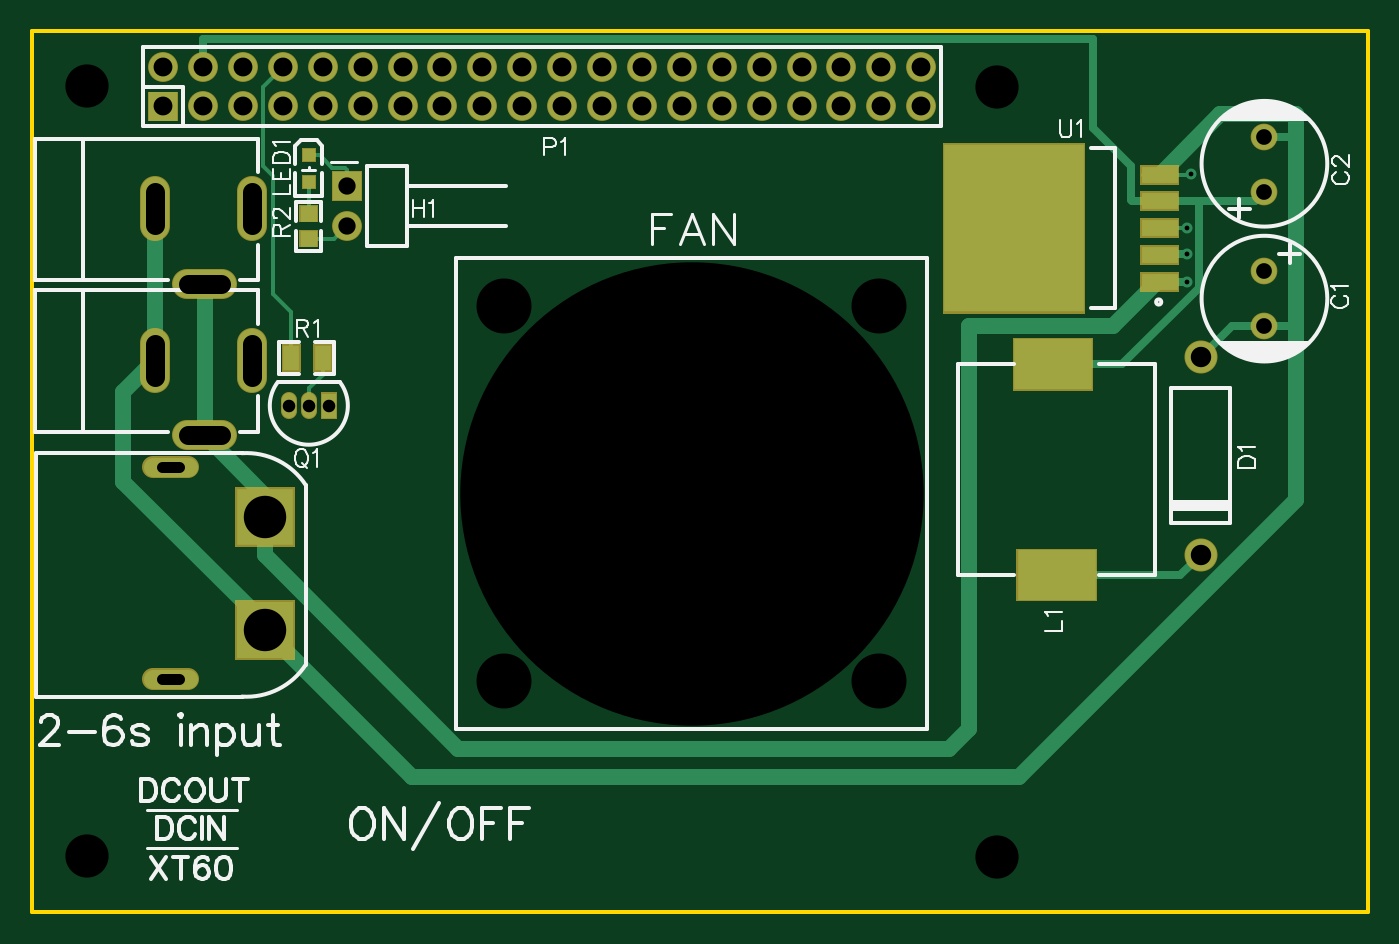
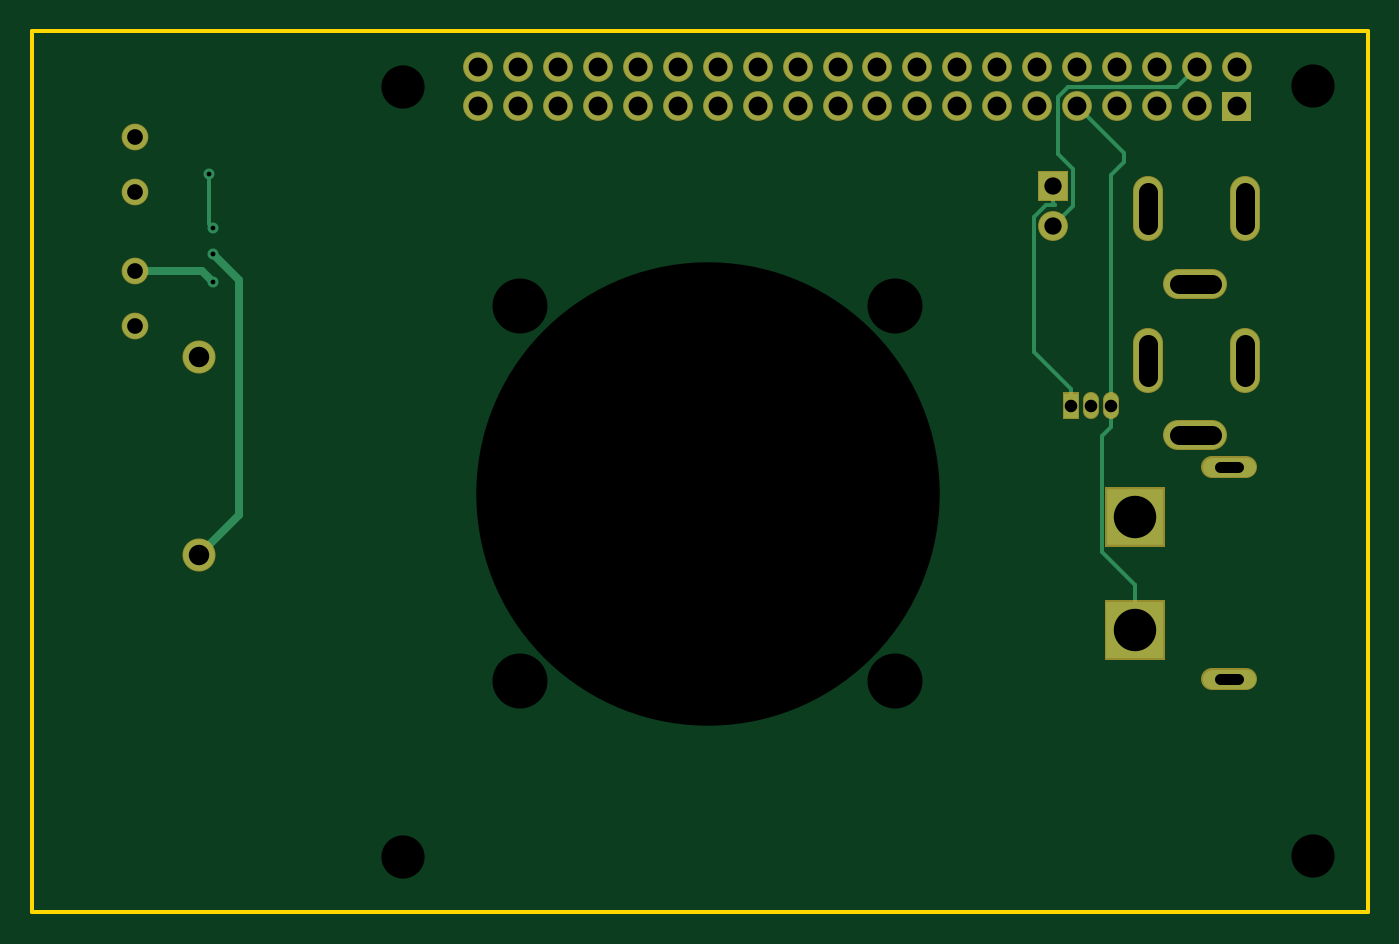
Circuit board: 9 layer files. Board 85.1 x 56.1 mm.
- outline: Gerber_BoardOutline.GKO (514 bytes)
- bottom_copper: Gerber_BottomLayer.GBL (3720 bytes)
- bottom_mask: Gerber_BottomSolderMaskLayer.GBS (2729 bytes)
- drill: Gerber_Drill_NPTH.DRL (490 bytes)
- drill: Gerber_Drill_PTH.DRL (1705 bytes)
- top_copper: Gerber_TopLayer.GTL (5777 bytes)
- paste: Gerber_TopPasteMaskLayer.GTP (1049 bytes)
- top_silk: Gerber_TopSilkLayer.GTO (19450 bytes)
- top_mask: Gerber_TopSolderMaskLayer.GTS (4164 bytes)

=== outline: Gerber_BoardOutline.GKO ===
G04 Layer: BoardOutline*
G04 EasyEDA v6.4.19.4, 2021-05-17T11:53:22--6:00*
G04 e5bb7b4e7bdd45059bcec5d89b479325,ecfdb7ac97474c2db5e1325c5a2f7ac0,10*
G04 Gerber Generator version 0.2*
G04 Scale: 100 percent, Rotated: No, Reflected: No *
G04 Dimensions in millimeters *
G04 leading zeros omitted , absolute positions ,4 integer and 5 decimal *
%FSLAX45Y45*%
%MOMM*%

%ADD10C,0.2540*%
D10*
X10020300Y914400D02*
G01*
X18529300Y914400D01*
X18529300Y-4699000D01*
X10020300Y-4699000D01*
X10020300Y914400D01*

%LPD*%
M02*

=== bottom_copper: Gerber_BottomLayer.GBL ===
G04 Layer: BottomLayer*
G04 EasyEDA v6.4.19.4, 2021-05-17T11:53:22--6:00*
G04 e5bb7b4e7bdd45059bcec5d89b479325,ecfdb7ac97474c2db5e1325c5a2f7ac0,10*
G04 Gerber Generator version 0.2*
G04 Scale: 100 percent, Rotated: No, Reflected: No *
G04 Dimensions in millimeters *
G04 leading zeros omitted , absolute positions ,4 integer and 5 decimal *
%FSLAX45Y45*%
%MOMM*%

%ADD11C,0.5000*%
%ADD12C,0.2600*%
%ADD14C,0.7000*%
%ADD21C,1.6000*%
%ADD22C,2.0000*%
%ADD23R,3.6000X3.6000*%
%ADD24R,1.8000X1.8000*%
%ADD25C,1.8000*%
%ADD26R,0.9000X1.6000*%
%ADD27C,1.2000*%
%ADD28C,0.9000*%

%LPD*%
D12*
X11112500Y685800D02*
G01*
X11239500Y558800D01*
X11928347Y558800D01*
X11997943Y489204D01*
X11997943Y129031D01*
X11899900Y30987D01*
X11899900Y-203200D01*
X12026900Y-330200D01*
D11*
X17868900Y-612396D02*
G01*
X17447003Y-612396D01*
X17373600Y-685800D01*
X17462500Y-2420696D02*
G01*
X17208500Y-2166696D01*
X17208500Y-673100D01*
X17373600Y-508000D01*
D12*
X17399000Y0D02*
G01*
X17399000Y-317500D01*
X17373600Y-342900D01*
X12014200Y-195326D02*
G01*
X12073890Y-195326D01*
X12147295Y-268986D01*
X12147295Y-1129284D01*
X11912600Y-1363979D01*
X11506200Y-2614676D02*
G01*
X11715495Y-2405379D01*
X11715495Y-1667255D01*
X11658600Y-1610360D01*
X11658600Y-1473200D01*
X11506225Y-2900070D02*
G01*
X11506225Y-2614698D01*
X11506200Y-2614673D01*
X11874500Y431800D02*
G01*
X11577065Y134365D01*
X11577065Y76962D01*
X11577065Y76962D02*
G01*
X11658600Y-4826D01*
X11658600Y-1473200D01*
X12026900Y-76200D02*
G01*
X12026900Y-182623D01*
X12014200Y-195323D01*
X11912600Y-1473200D02*
G01*
X11912600Y-1363979D01*
D21*
G01*
X17868900Y-962405D03*
G01*
X17868900Y-612394D03*
G01*
X17868900Y238505D03*
G01*
X17868900Y-111505D03*
D22*
G01*
X17462500Y-1160703D03*
G01*
X17462500Y-2420696D03*
G36*
X11326266Y-3080034D02*
G01*
X11326266Y-2720116D01*
X11686184Y-2720116D01*
X11686184Y-3080034D01*
G37*
D23*
G01*
X11506200Y-2180005D03*
D24*
G01*
X12026900Y-76200D03*
D25*
G01*
X12026900Y-330200D03*
G36*
X10768500Y521799D02*
G01*
X10948499Y521799D01*
X10948499Y341800D01*
X10768500Y341800D01*
G37*
G01*
X10858500Y685800D03*
G01*
X11112500Y431800D03*
G01*
X11112500Y685800D03*
G01*
X11366500Y431800D03*
G01*
X11366500Y685800D03*
G01*
X11620500Y431800D03*
G01*
X11620500Y685800D03*
G01*
X11874500Y431800D03*
G01*
X11874500Y685800D03*
G01*
X12128500Y431800D03*
G01*
X12128500Y685800D03*
G01*
X12382500Y431800D03*
G01*
X12382500Y685800D03*
G01*
X12636500Y431800D03*
G01*
X12636500Y685800D03*
G01*
X12890500Y431800D03*
G01*
X12890500Y685800D03*
G01*
X13144500Y431800D03*
G01*
X13144500Y685800D03*
G01*
X13398500Y431800D03*
G01*
X13398500Y685800D03*
G01*
X13652500Y431800D03*
G01*
X13652500Y685800D03*
G01*
X13906500Y431800D03*
G01*
X13906500Y685800D03*
G01*
X14160500Y431800D03*
G01*
X14160500Y685800D03*
G01*
X14414500Y431800D03*
G01*
X14414500Y685800D03*
G01*
X14668500Y431800D03*
G01*
X14668500Y685800D03*
G01*
X14922500Y431800D03*
G01*
X14922500Y685800D03*
G01*
X15176500Y431800D03*
G01*
X15176500Y685800D03*
G01*
X15430500Y431800D03*
G01*
X15430500Y685800D03*
G01*
X15684500Y431800D03*
G01*
X15684500Y685800D03*
D26*
G01*
X11912600Y-1473200D03*
D14*
G01*
X17373600Y-508000D03*
G01*
X17373600Y-685800D03*
G01*
X17373600Y-342900D03*
G01*
X17399000Y0D03*
D25*
X11421262Y-1073716D02*
G01*
X11421262Y-1293715D01*
X10803763Y-1293715D02*
G01*
X10803763Y-1073716D01*
X11231542Y-1661058D02*
G01*
X11011542Y-1661058D01*
X11421262Y-108516D02*
G01*
X11421262Y-328515D01*
X10803763Y-328515D02*
G01*
X10803763Y-108516D01*
X11231542Y-695858D02*
G01*
X11011542Y-695858D01*
D27*
X10796201Y-3215004D02*
G01*
X11016200Y-3215004D01*
X10796201Y-1864995D02*
G01*
X11016200Y-1864995D01*
D28*
X11658600Y-1508201D02*
G01*
X11658600Y-1438201D01*
X11785600Y-1508201D02*
G01*
X11785600Y-1438201D01*
M02*

=== bottom_mask: Gerber_BottomSolderMaskLayer.GBS ===
G04 Layer: BottomSolderMaskLayer*
G04 EasyEDA v6.4.19.4, 2021-05-17T11:53:22--6:00*
G04 e5bb7b4e7bdd45059bcec5d89b479325,ecfdb7ac97474c2db5e1325c5a2f7ac0,10*
G04 Gerber Generator version 0.2*
G04 Scale: 100 percent, Rotated: No, Reflected: No *
G04 Dimensions in millimeters *
G04 leading zeros omitted , absolute positions ,4 integer and 5 decimal *
%FSLAX45Y45*%
%MOMM*%

%ADD33C,1.9016*%
%ADD34C,1.4032*%
%ADD35C,1.0016*%
%ADD36C,1.7016*%
%ADD37C,2.1016*%

%LPD*%
D33*
X11421262Y-1073716D02*
G01*
X11421262Y-1293715D01*
X10803763Y-1293715D02*
G01*
X10803763Y-1073716D01*
X11231542Y-1661058D02*
G01*
X11011542Y-1661058D01*
X11421262Y-108516D02*
G01*
X11421262Y-328515D01*
X10803763Y-328515D02*
G01*
X10803763Y-108516D01*
X11231542Y-695858D02*
G01*
X11011542Y-695858D01*
D34*
X10796201Y-3215004D02*
G01*
X11016200Y-3215004D01*
X10796201Y-1864995D02*
G01*
X11016200Y-1864995D01*
D35*
X11658600Y-1508201D02*
G01*
X11658600Y-1438201D01*
X11785600Y-1508201D02*
G01*
X11785600Y-1438201D01*
D36*
G01*
X17868900Y-962405D03*
G01*
X17868900Y-612394D03*
G01*
X17868900Y238505D03*
G01*
X17868900Y-111505D03*
D37*
G01*
X17462500Y-1160703D03*
G01*
X17462500Y-2420696D03*
G36*
X11316208Y-3090163D02*
G01*
X11316208Y-2709926D01*
X11696445Y-2709926D01*
X11696445Y-3090163D01*
G37*
G36*
X11315954Y-2370073D02*
G01*
X11315954Y-1989836D01*
X11696445Y-1989836D01*
X11696445Y-2370073D01*
G37*
G36*
X11931904Y-171195D02*
G01*
X11931904Y18795D01*
X12121895Y18795D01*
X12121895Y-171195D01*
G37*
D33*
G01*
X12026900Y-330200D03*
G36*
X10763504Y336804D02*
G01*
X10763504Y526795D01*
X10953495Y526795D01*
X10953495Y336804D01*
G37*
G01*
X10858500Y685800D03*
G01*
X11112500Y431800D03*
G01*
X11112500Y685800D03*
G01*
X11366500Y431800D03*
G01*
X11366500Y685800D03*
G01*
X11620500Y431800D03*
G01*
X11620500Y685800D03*
G01*
X11874500Y431800D03*
G01*
X11874500Y685800D03*
G01*
X12128500Y431800D03*
G01*
X12128500Y685800D03*
G01*
X12382500Y431800D03*
G01*
X12382500Y685800D03*
G01*
X12636500Y431800D03*
G01*
X12636500Y685800D03*
G01*
X12890500Y431800D03*
G01*
X12890500Y685800D03*
G01*
X13144500Y431800D03*
G01*
X13144500Y685800D03*
G01*
X13398500Y431800D03*
G01*
X13398500Y685800D03*
G01*
X13652500Y431800D03*
G01*
X13652500Y685800D03*
G01*
X13906500Y431800D03*
G01*
X13906500Y685800D03*
G01*
X14160500Y431800D03*
G01*
X14160500Y685800D03*
G01*
X14414500Y431800D03*
G01*
X14414500Y685800D03*
G01*
X14668500Y431800D03*
G01*
X14668500Y685800D03*
G01*
X14922500Y431800D03*
G01*
X14922500Y685800D03*
G01*
X15176500Y431800D03*
G01*
X15176500Y685800D03*
G01*
X15430500Y431800D03*
G01*
X15430500Y685800D03*
G01*
X15684500Y431800D03*
G01*
X15684500Y685800D03*
G36*
X11862561Y-1558289D02*
G01*
X11862561Y-1388110D01*
X11962638Y-1388110D01*
X11962638Y-1558289D01*
G37*
M02*

=== drill: Gerber_Drill_NPTH.DRL ===
M48
METRIC,LZ,000.000
;FILE_FORMAT=3:3
;TYPE=NON_PLATED
;Layer: Drill NPTH
;EasyEDA v6.4.19.4, 2021-05-17T11:53:22--6:00
;e5bb7b4e7bdd45059bcec5d89b479325,ecfdb7ac97474c2db5e1325c5a2f7ac0,10
;Gerber Generator version 0.2
;Holesize 1 = 2.751 mm
T01C2.751
;Holesize 2 = 3.501 mm
T02C3.501
;Holesize 3 = 29.501 mm
T03C29.501
%
G05
G90
T01
X103715Y005593
X103715Y-043407
X161671Y-043434
X161671Y005588
T02
X130302Y-032258
X154178Y-032258
X154178Y-008382
X130302Y-008382
T03
X142240Y-020320
M30

=== drill: Gerber_Drill_PTH.DRL ===
M48
METRIC,LZ,000.000
;FILE_FORMAT=3:3
;TYPE=PLATED
;Layer: Drill PTH
;EasyEDA v6.4.19.4, 2021-05-17T11:53:22--6:00
;e5bb7b4e7bdd45059bcec5d89b479325,ecfdb7ac97474c2db5e1325c5a2f7ac0,10
;Gerber Generator version 0.2
;Holesize 1 = 0.305 mm
T01C0.305
;Holesize 2 = 0.310 mm
T02C0.310
;Holesize 3 = 0.701 mm
T03C0.701
;Holesize 4 = 0.800 mm
T04C0.800
;Holesize 5 = 1.000 mm
T05C1.000
;Holesize 6 = 1.101 mm
T06C1.101
;Holesize 7 = 1.200 mm
T07C1.200
;Holesize 8 = 1.301 mm
T08C1.301
;Holesize 9 = 2.701 mm
T09C2.701
%
G05
G90
T01
X173736Y-006858
X173736Y-003429
X173990Y000000
T02
X173736Y-005080
T03
X109612Y-032150G85X108512Y-032150
X109612Y-018650G85X108512Y-018650
T04
X116586Y-014732
X117856Y-014732
X119126Y-014732
T05
X178689Y-009624
X178689Y-006124
X178689Y002385
X178689Y-001115
T06
X120269Y-000762
X120269Y-003302
T07
X114212Y-012887G85X114212Y-010787
X108038Y-010787G85X108038Y-012887
X110165Y-016611G85X112265Y-016611
X114212Y-003235G85X114212Y-001135
X108038Y-001135G85X108038Y-003235
X110165Y-006959G85X112265Y-006959
X108585Y004318
X108585Y006858
X111125Y004318
X111125Y006858
X113665Y004318
X113665Y006858
X116205Y004318
X116205Y006858
X118745Y004318
X118745Y006858
X121285Y004318
X121285Y006858
X123825Y004318
X123825Y006858
X126365Y004318
X126365Y006858
X128905Y004318
X128905Y006858
X131445Y004318
X131445Y006858
X133985Y004318
X133985Y006858
X136525Y004318
X136525Y006858
X139065Y004318
X139065Y006858
X141605Y004318
X141605Y006858
X144145Y004318
X144145Y006858
X146685Y004318
X146685Y006858
X149225Y004318
X149225Y006858
X151765Y004318
X151765Y006858
X154305Y004318
X154305Y006858
X156845Y004318
X156845Y006858
T08
X174625Y-011607
X174625Y-024207
T09
X115062Y-029001
X115062Y-021800
M30

=== top_copper: Gerber_TopLayer.GTL (5777 bytes, source omitted) ===
=== paste: Gerber_TopPasteMaskLayer.GTP ===
G04 Layer: TopPasteMaskLayer*
G04 EasyEDA v6.4.19.4, 2021-05-17T11:53:22--6:00*
G04 e5bb7b4e7bdd45059bcec5d89b479325,ecfdb7ac97474c2db5e1325c5a2f7ac0,10*
G04 Gerber Generator version 0.2*
G04 Scale: 100 percent, Rotated: No, Reflected: No *
G04 Dimensions in millimeters *
G04 leading zeros omitted , absolute positions ,4 integer and 5 decimal *
%FSLAX45Y45*%
%MOMM*%

%ADD15R,5.0000X3.2500*%
%ADD16R,8.8900X10.6600*%
%ADD17R,2.2860X1.0693*%
%ADD19R,1.0000X1.5500*%
%ADD20R,1.1000X1.0000*%

%LPD*%
D15*
G01*
X16545394Y-2549601D03*
G01*
X16525405Y-1209598D03*
D16*
G01*
X16275050Y-342900D03*
D17*
G01*
X17202150Y-2539D03*
G01*
X17202150Y-172720D03*
G01*
X17202150Y-513079D03*
G01*
X17202150Y-342900D03*
G01*
X17202150Y-683260D03*
G36*
X11745600Y-8199D02*
G01*
X11825599Y-8199D01*
X11825599Y-88198D01*
X11745600Y-88198D01*
G37*
G36*
X11745600Y161980D02*
G01*
X11825599Y161980D01*
X11825599Y81981D01*
X11745600Y81981D01*
G37*
D19*
G01*
X11672900Y-1168400D03*
G01*
X11872899Y-1168400D03*
D20*
G01*
X11785600Y-250189D03*
G01*
X11785600Y-410184D03*
M02*

=== top_silk: Gerber_TopSilkLayer.GTO (19450 bytes, source omitted) ===
=== top_mask: Gerber_TopSolderMaskLayer.GTS ===
G04 Layer: TopSolderMaskLayer*
G04 EasyEDA v6.4.19.4, 2021-05-17T11:53:22--6:00*
G04 e5bb7b4e7bdd45059bcec5d89b479325,ecfdb7ac97474c2db5e1325c5a2f7ac0,10*
G04 Gerber Generator version 0.2*
G04 Scale: 100 percent, Rotated: No, Reflected: No *
G04 Dimensions in millimeters *
G04 leading zeros omitted , absolute positions ,4 integer and 5 decimal *
%FSLAX45Y45*%
%MOMM*%

%ADD33C,1.9016*%
%ADD34C,1.4032*%
%ADD35C,1.0016*%
%ADD36C,1.7016*%
%ADD37C,2.1016*%

%LPD*%
D33*
X11421262Y-1073716D02*
G01*
X11421262Y-1293715D01*
X10803763Y-1293715D02*
G01*
X10803763Y-1073716D01*
X11231542Y-1661058D02*
G01*
X11011542Y-1661058D01*
X11421262Y-108516D02*
G01*
X11421262Y-328515D01*
X10803763Y-328515D02*
G01*
X10803763Y-108516D01*
X11231542Y-695858D02*
G01*
X11011542Y-695858D01*
D34*
X10796201Y-3215004D02*
G01*
X11016200Y-3215004D01*
X10796201Y-1864995D02*
G01*
X11016200Y-1864995D01*
D35*
X11658600Y-1508201D02*
G01*
X11658600Y-1438201D01*
X11785600Y-1508201D02*
G01*
X11785600Y-1438201D01*
D36*
G01*
X17868900Y-962405D03*
G01*
X17868900Y-612394D03*
G01*
X17868900Y238505D03*
G01*
X17868900Y-111505D03*
D37*
G01*
X17462500Y-1160703D03*
G01*
X17462500Y-2420696D03*
G36*
X16290290Y-2717292D02*
G01*
X16290290Y-2382012D01*
X16800575Y-2382012D01*
X16800575Y-2717292D01*
G37*
G36*
X16270224Y-1377187D02*
G01*
X16270224Y-1041907D01*
X16780509Y-1041907D01*
X16780509Y-1377187D01*
G37*
G36*
X15820390Y-885952D02*
G01*
X15820390Y200152D01*
X16729709Y200152D01*
X16729709Y-885952D01*
G37*
G36*
X17077690Y-66294D02*
G01*
X17077690Y60960D01*
X17326609Y60960D01*
X17326609Y-66294D01*
G37*
G36*
X17077690Y-236473D02*
G01*
X17077690Y-109220D01*
X17326609Y-109220D01*
X17326609Y-236473D01*
G37*
G36*
X17077690Y-576834D02*
G01*
X17077690Y-449579D01*
X17326609Y-449579D01*
X17326609Y-576834D01*
G37*
G36*
X17077690Y-406654D02*
G01*
X17077690Y-279400D01*
X17326609Y-279400D01*
X17326609Y-406654D01*
G37*
G36*
X17077690Y-747013D02*
G01*
X17077690Y-619760D01*
X17326609Y-619760D01*
X17326609Y-747013D01*
G37*
G36*
X11316208Y-3090163D02*
G01*
X11316208Y-2709926D01*
X11696445Y-2709926D01*
X11696445Y-3090163D01*
G37*
G36*
X11315954Y-2370073D02*
G01*
X11315954Y-1989836D01*
X11696445Y-1989836D01*
X11696445Y-2370073D01*
G37*
G36*
X11931904Y-171195D02*
G01*
X11931904Y18795D01*
X12121895Y18795D01*
X12121895Y-171195D01*
G37*
D33*
G01*
X12026900Y-330200D03*
G36*
X10763504Y336804D02*
G01*
X10763504Y526795D01*
X10953495Y526795D01*
X10953495Y336804D01*
G37*
G01*
X10858500Y685800D03*
G01*
X11112500Y431800D03*
G01*
X11112500Y685800D03*
G01*
X11366500Y431800D03*
G01*
X11366500Y685800D03*
G01*
X11620500Y431800D03*
G01*
X11620500Y685800D03*
G01*
X11874500Y431800D03*
G01*
X11874500Y685800D03*
G01*
X12128500Y431800D03*
G01*
X12128500Y685800D03*
G01*
X12382500Y431800D03*
G01*
X12382500Y685800D03*
G01*
X12636500Y431800D03*
G01*
X12636500Y685800D03*
G01*
X12890500Y431800D03*
G01*
X12890500Y685800D03*
G01*
X13144500Y431800D03*
G01*
X13144500Y685800D03*
G01*
X13398500Y431800D03*
G01*
X13398500Y685800D03*
G01*
X13652500Y431800D03*
G01*
X13652500Y685800D03*
G01*
X13906500Y431800D03*
G01*
X13906500Y685800D03*
G01*
X14160500Y431800D03*
G01*
X14160500Y685800D03*
G01*
X14414500Y431800D03*
G01*
X14414500Y685800D03*
G01*
X14668500Y431800D03*
G01*
X14668500Y685800D03*
G01*
X14922500Y431800D03*
G01*
X14922500Y685800D03*
G01*
X15176500Y431800D03*
G01*
X15176500Y685800D03*
G01*
X15430500Y431800D03*
G01*
X15430500Y685800D03*
G01*
X15684500Y431800D03*
G01*
X15684500Y685800D03*
G36*
X11740641Y-93218D02*
G01*
X11740641Y-3047D01*
X11830558Y-3047D01*
X11830558Y-93218D01*
G37*
G36*
X11740641Y76962D02*
G01*
X11740641Y167131D01*
X11830558Y167131D01*
X11830558Y76962D01*
G37*
G36*
X11862561Y-1558289D02*
G01*
X11862561Y-1388110D01*
X11962638Y-1388110D01*
X11962638Y-1558289D01*
G37*
G36*
X11612625Y-1256029D02*
G01*
X11612625Y-1080770D01*
X11733022Y-1080770D01*
X11733022Y-1256029D01*
G37*
G36*
X11812777Y-1256029D02*
G01*
X11812777Y-1080770D01*
X11933174Y-1080770D01*
X11933174Y-1256029D01*
G37*
G36*
X11725402Y-305307D02*
G01*
X11725402Y-195071D01*
X11845797Y-195071D01*
X11845797Y-305307D01*
G37*
G36*
X11725402Y-465328D02*
G01*
X11725402Y-355092D01*
X11845797Y-355092D01*
X11845797Y-465328D01*
G37*
M02*
